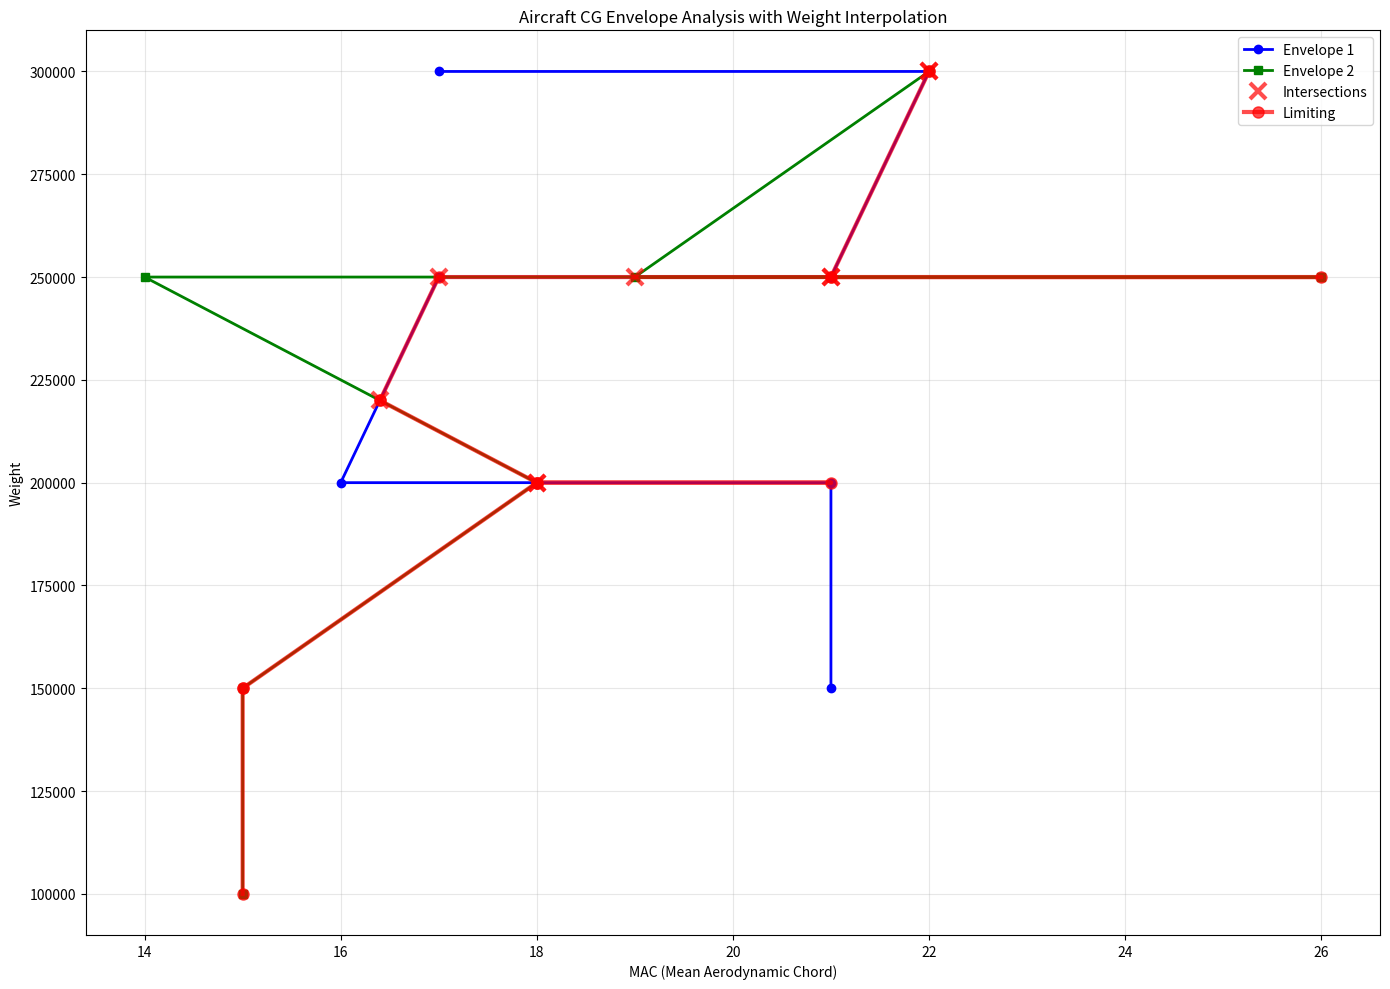

The script that saved this image:
import matplotlib.pyplot as plt
import numpy as np
from dataclasses import dataclass
from typing import List, Tuple, Optional

@dataclass
class CGPoint:
    mac: float  # mac (mean aerodynamic chord)
    weight: float  # weight
    env: int
    
    def __repr__(self):
        return f"CGPoint(weight={self.weight:.0f}, mac={self.mac:.2f}, env={self.env:.2f})"
    
    def __hash__(self):
        return hash((round(self.mac, 2), round(self.weight, 0), round(self.env, 0)))
    
    def __eq__(self, other):
        if not isinstance(other, CGPoint):
            return False
        return (round(self.mac, 2) == round(other.mac, 2) and 
                round(self.weight, 0) == round(other.weight, 0))

class EnvelopeIntersectionAnalyzer:
    """Main class for analyzing envelope intersections and finding optimal paths."""
    
    def __init__(self, env1: List[CGPoint], env2: List[CGPoint]):
        self.env1_original = env1.copy()
        self.env2_original = env2.copy()
        self.intersections = []
        self.env1_segments = []
        self.env2_segments = []
        self.connections = {}
        self.interpolated_points = []  # Track interpolated points
        
        # Automatically analyze intersections and create connection graph
        self._analyze_intersections()
        self._add_weight_interpolations()  # New method for weight interpolations
        self._create_connection_graph()
    
    @staticmethod
    def line_intersection(p1: CGPoint, p2: CGPoint, p3: CGPoint, p4: CGPoint) -> Optional[CGPoint]:
        """Find intersection point between two line segments if it exists."""
        mac1, weight1 = p1.mac, p1.weight
        mac2, weight2 = p2.mac, p2.weight
        mac3, weight3 = p3.mac, p3.weight
        mac4, weight4 = p4.mac, p4.weight

        # Calculate the direction vectors
        denom = (mac1 - mac2) * (weight3 - weight4) - (weight1 - weight2) * (mac3 - mac4)

        # Lines are parallel if denominator is 0
        if abs(denom) < 1e-10:
            return None

        # Calculate parameters
        t = ((mac1 - mac3) * (weight3 - weight4) - (weight1 - weight3) * (mac3 - mac4)) / denom
        u = -((mac1 - mac2) * (weight1 - weight3) - (weight1 - weight2) * (mac1 - mac3)) / denom

        # Check if intersection is within both line segments
        if 0 <= t <= 1 and 0 <= u <= 1:
            # Calculate intersection point
            i_mac = mac1 + t * (mac2 - mac1)
            i_weight = weight1 + t * (weight2 - weight1)
            return CGPoint(i_mac, i_weight, 0)

        return None

    def find_all_intersections(self, env1: List[CGPoint], env2: List[CGPoint]) -> List[Tuple[int, int, CGPoint]]:
        """Find all intersections between segments of two envelopes."""
        intersections = []

        for i in range(len(env1) - 1):
            for j in range(len(env2) - 1):
                intersection = self.line_intersection(env1[i], env1[i+1], env2[j], env2[j+1])
                if intersection:
                    intersections.append((i, j, intersection))

        return intersections

    def interpolate_mac_at_weight(self, target_weight: float, point1: CGPoint, point2: CGPoint, epsilon=1e-6) -> Optional[float]:
        """Interpolate MAC value at a specific weight between two points."""
        x1, y1 = point1.mac, point1.weight
        x2, y2 = point2.mac, point2.weight
        
        # Check if target weight is within the segment range
        if not (min(y1, y2) <= target_weight <= max(y1, y2)):
            return None
            
        # Handle vertical line case (same weight)
        if abs(y2 - y1) < epsilon:
            return x1 if abs(target_weight - y1) < epsilon else None
        
        # Linear interpolation: x = x1 + (x2-x1) * (target_weight-y1)/(y2-y1)
        interpolated_mac = x1 + (x2 - x1) * (target_weight - y1) / (y2 - y1)
        return interpolated_mac

    def find_interpolation_points(self, env1: List[CGPoint], env2: List[CGPoint]) -> List[Tuple[int, int, CGPoint, str]]:
        """Find points where we need to interpolate to connect envelopes at specific weights."""
        interpolation_points = []
        
        # Get all unique weights from both envelopes
        env1_weights = set(point.weight for point in env1)
        env2_weights = set(point.weight for point in env2)
        
        # Find weights that exist in one envelope but not the other
        weights_only_in_env1 = env1_weights - env2_weights
        weights_only_in_env2 = env2_weights - env1_weights
        
        # For each weight only in env2, try to interpolate in env1
        for target_weight in weights_only_in_env2:
            for i in range(len(env1) - 1):
                interpolated_mac = self.interpolate_mac_at_weight(target_weight, env1[i], env1[i+1])
                if interpolated_mac is not None:
                    interpolated_point = CGPoint(interpolated_mac, target_weight, 1)  # Keep env1's envelope number
                    interpolation_points.append((i, -1, interpolated_point, "env1_interpolated"))
        
        # For each weight only in env1, try to interpolate in env2
        for target_weight in weights_only_in_env1:
            for j in range(len(env2) - 1):
                interpolated_mac = self.interpolate_mac_at_weight(target_weight, env2[j], env2[j+1])
                if interpolated_mac is not None:
                    interpolated_point = CGPoint(interpolated_mac, target_weight, 2)  # Keep env2's envelope number
                    interpolation_points.append((-1, j, interpolated_point, "env2_interpolated"))
        
        return interpolation_points

    @staticmethod
    def distance_along_segment(start: CGPoint, end: CGPoint, point: CGPoint) -> float:
        """Calculate the distance from start to point along the segment from start to end."""
        # Use parametric distance (t parameter from line equation)
        if abs(end.mac - start.mac) > 1e-10:
            t = (point.mac - start.mac) / (end.mac - start.mac)
        else:
            t = (point.weight - start.weight) / (end.weight - start.weight)
        return t

    @staticmethod
    def split_envelope_at_intersections(envelope: List[CGPoint], intersections: List[Tuple[int, CGPoint]]) -> List[Tuple[CGPoint, CGPoint, str]]:
        """Split envelope segments at intersection points and return list of segments."""
        segments = []

        # Group intersections by segment index
        intersections_by_segment = {}
        for seg_idx, point in intersections:
            if seg_idx not in intersections_by_segment:
                intersections_by_segment[seg_idx] = []
            intersections_by_segment[seg_idx].append(point)

        for current_seg in range(len(envelope) - 1):
            start_point = envelope[current_seg]
            end_point = envelope[current_seg + 1]

            if current_seg not in intersections_by_segment:
                # No intersections, add segment as is
                segments.append((start_point, end_point, "direct"))
            else:
                # Sort intersections by their position along the segment
                seg_intersections = intersections_by_segment[current_seg]
                seg_intersections.sort(key=lambda p: EnvelopeIntersectionAnalyzer.distance_along_segment(start_point, end_point, p))

                # Add segments split by intersections
                prev_point = start_point
                for intersection in seg_intersections:
                    segments.append((prev_point, intersection, "to_intersection"))
                    prev_point = intersection
                segments.append((prev_point, end_point, "from_intersection"))

        return segments
    
    def _analyze_intersections(self):
        """Internal method to find intersections and split envelopes."""
        # Find all intersections
        self.intersections = self.find_all_intersections(self.env1_original, self.env2_original)
        
        # Prepare intersections for each envelope
        env1_intersections = [(seg1, point) for seg1, seg2, point in self.intersections]
        env2_intersections = [(seg2, point) for seg1, seg2, point in self.intersections]
        
        # Split envelopes at intersections
        self.env1_segments = self.split_envelope_at_intersections(self.env1_original, env1_intersections)
        self.env2_segments = self.split_envelope_at_intersections(self.env2_original, env2_intersections)
    
    def _add_weight_interpolations(self):
        """Add interpolated points at weights where envelopes don't naturally intersect."""
        # Find interpolation points
        interpolation_points = self.find_interpolation_points(self.env1_original, self.env2_original)
        
        # Process interpolation points for env1
        env1_interpolations = [(seg1, point) for seg1, seg2, point, interp_type in interpolation_points 
                              if interp_type == "env1_interpolated"]
        
        # Process interpolation points for env2
        env2_interpolations = [(seg2, point) for seg1, seg2, point, interp_type in interpolation_points 
                              if interp_type == "env2_interpolated"]
        
        # Re-split envelopes including interpolation points
        if env1_interpolations:
            self.env1_segments = self.split_envelope_at_intersections(self.env1_original, 
                                                                     [(seg1, point) for seg1, point in self.env1_segments if isinstance(seg1, int)] + env1_interpolations)
        
        if env2_interpolations:
            self.env2_segments = self.split_envelope_at_intersections(self.env2_original, 
                                                                     [(seg2, point) for seg2, point in self.env2_segments if isinstance(seg2, int)] + env2_interpolations)
        
        # Store interpolated points for visualization
        self.interpolated_points = [point for seg1, seg2, point, interp_type in interpolation_points]
        
        print(f"Added {len(self.interpolated_points)} interpolated points for weight connections")
    
    def _create_connection_graph(self):
        """Create a dictionary mapping each point to the points it connects to."""
        self.connections = {}

        # Add connections from envelope segments
        for segments in self.env1_segments:
            start, end, _ = segments
            if start not in self.connections:
                self.connections[start] = set()
            self.connections[start].add(end)
            if end not in self.connections:
                self.connections[end] = set()

        for segments in self.env2_segments:
            start, end, _ = segments
            if start not in self.connections:
                self.connections[start] = set()
            self.connections[start].add(end)
            if end not in self.connections:
                self.connections[end] = set()

        # Add cross-envelope connections at same weights
        all_points = list(self.connections.keys())
        for i, point1 in enumerate(all_points):
            for j, point2 in enumerate(all_points):
                if i != j and abs(point1.weight - point2.weight) < 0.01:  # Same weight
                    if point1.env != point2.env or point1.env == 0 or point2.env == 0:  # Different envelopes or intersection points
                        self.connections[point1].add(point2)
                        self.connections[point2].add(point1)

        # Convert sets to sorted lists
        for key in self.connections:
            self.connections[key] = sorted(list(self.connections[key]), 
                                         key=lambda p: (p.weight, -p.mac))
        
        print(f"Created connection graph with {len(self.connections)} nodes")
    
    def get_points_at_weight(self, target_weight: float) -> List[CGPoint]:
        """Get all points at a specific weight, sorted by MAC descending."""
        points_at_weight = []
        
        for point in self.connections.keys():
            if abs(point.weight - target_weight) < 0.01:
                points_at_weight.append(point)
        
        points_at_weight.sort(key=lambda p: p.mac, reverse=True)
        return points_at_weight
    
    def find_closest_point(self, target_point: CGPoint) -> CGPoint:
        """Find the closest point in the connections dictionary to the target point."""
        if target_point in self.connections:
            return target_point
        
        min_distance = float('inf')
        closest_point = None
        
        for point in self.connections.keys():
            distance = ((point.mac - target_point.mac) ** 2 + 
                       (point.weight - target_point.weight) ** 2) ** 0.5
            if distance < min_distance:
                min_distance = distance
                closest_point = point
        
        return closest_point
    
    def find_optimal_path(self, start_point: CGPoint, end_point: CGPoint) -> List[CGPoint]:
        """
        Find the optimal path (highest MAC values) from start_point to end_point.
        """
        path = []
        current_point = None
        A, _, _ = self.env1_segments[0]
        B, _, _ = self.env2_segments[0]
        
        if A.weight == B.weight:
            if A.mac > B.mac:
                current_point = A
                print("Current point is A")
            else:
                current_point = B
                print("Current point is B")
        elif A.weight > B.weight:
            current_point = B
            print("Current point is B")    
        else:
            current_point = A
            print("Current point is A")
        
        # Find the closest actual point to our start point
        current_env = current_point.env
        path.append(current_point)
        
        while current_point.weight < end_point.weight:
            # Get outgoing connections from current point
            outgoing = self.connections.get(current_point, [])
            print()
            print("CURRENT WEIGHT", current_point.weight)
            print("outgoing", outgoing)
            print("current_point", current_point)
            
            if not outgoing:
                break
            
            # Find connections that lead to higher weight
            next_candidates = [p for p in outgoing if p.weight > current_point.weight]
            
            if not next_candidates:
                # Edge case where if we start with same macs or if we interpolated to this point
                for point in outgoing:
                    for pt in self.connections.get(point, []):
                        if pt.weight > current_point.weight:
                            next_candidates.append(point)
                
                if not next_candidates:
                    break
            
            # Sort by MAC descending
            next_candidates.sort(key=lambda p: -p.mac)
            next_point = next_candidates[0]
            current_env = next_point.env
            
            # Add the connected point to path
            path.append(next_point)
            current_point = next_point
            
            # Check for better MAC options at this weight level
            points_at_weight = self.get_points_at_weight(next_point.weight)

            # Look for higher MAC option at this weight
            for point in points_at_weight:
                # Only consider points of intersection or in the same envelope
                if current_env == 0 or point.env == current_env or point.env == 0:
                    # Check if this higher MAC point can progress further
                    higher_outgoing = self.connections.get(point, [])
                    can_progress = any(p.weight > current_point.weight for p in higher_outgoing)
                    if current_point.weight >= end_point.weight or can_progress:
                        path.append(point)
                        current_point = point
                        break
                        
            # Check to see if the current weight is max. If not add mac and add outgoing again for the same env
            filtered_points = [point for point in points_at_weight
                               if current_env == 0 or point.env == current_env or point.env == 0]
            max_at_weight = max(filtered_points, key=lambda point: point.mac, default=current_point)
            if max_at_weight == current_point:
                continue
            else:
                # Add max point at that weight
                path.append(max_at_weight)
                # add the current_point back
                path.append(current_point)
            
            if current_point.weight >= end_point.weight:
                break
        
        return path
    
    def plot_analysis(self, optimal_path: List[CGPoint] = None, title: str = "Envelope Analysis"):
        """Plot the envelopes, intersections, and optimal path."""
        plt.figure(figsize=(14, 10))
        
        # Plot original envelopes
        env1_mac = [point.mac for point in self.env1_original]
        env1_weight = [point.weight for point in self.env1_original]
        env2_mac = [point.mac for point in self.env2_original]
        env2_weight = [point.weight for point in self.env2_original]
        
        plt.plot(env1_mac, env1_weight, 'b-', linewidth=2, label='Envelope 1', 
                marker='o', markersize=6)
        plt.plot(env2_mac, env2_weight, 'g-', linewidth=2, label='Envelope 2', 
                marker='s', markersize=6)
        
        # Plot intersection points
        if self.intersections:
            intersection_points = [point for _, _, point in self.intersections]
            intersection_mac = [point.mac for point in intersection_points]
            intersection_weight = [point.weight for point in intersection_points]
            plt.plot(intersection_mac, intersection_weight, 'rx', markersize=12, 
                    markeredgewidth=3, label='Intersections', alpha=0.7)
        
        # Plot interpolated points
        if self.interpolated_points:
            interp_mac = [point.mac for point in self.interpolated_points]
            interp_weight = [point.weight for point in self.interpolated_points]
            plt.plot(interp_mac, interp_weight, 'mo', markersize=10, 
                    alpha=0.7, label='Interpolated Points')
        
        # Plot optimal path if provided
        if optimal_path:
            path_mac = [point.mac for point in optimal_path]
            path_weight = [point.weight for point in optimal_path]
            plt.plot(path_mac, path_weight, 'ro-', linewidth=3, markersize=8, 
                    alpha=0.7, label='Limiting')
        
        plt.xlabel('MAC (Mean Aerodynamic Chord)')
        plt.ylabel('Weight')
        plt.title(title)
        plt.legend()
        plt.grid(True, alpha=0.3)
        plt.tight_layout()
        plt.show()
    
    def print_summary(self, optimal_path: List[CGPoint] = None):
        """Print a comprehensive summary of the analysis."""
        print(f"\n" + "="*80)
        print("ENVELOPE INTERSECTION ANALYSIS SUMMARY")
        print("="*80)
        
        print(f"Envelope 1: {len(self.env1_original)} points")
        print(f"Envelope 2: {len(self.env2_original)} points")
        print(f"Intersections found: {len(self.intersections)}")
        print(f"Interpolated points added: {len(self.interpolated_points)}")
        print(f"Envelope 1 split into: {len(self.env1_segments)} segments")
        print(f"Envelope 2 split into: {len(self.env2_segments)} segments")
        print(f"Total unique points in graph: {len(self.connections)}")
        
        if self.intersections:
            print(f"\nIntersection Points:")
            for i, (seg1, seg2, point) in enumerate(self.intersections):
                print(f"  {i+1}: {point} (Env1 seg {seg1} ↔ Env2 seg {seg2})")
        
        if self.interpolated_points:
            print(f"\nInterpolated Points:")
            for i, point in enumerate(self.interpolated_points):
                print(f"  {i+1}: {point}")
        
        if optimal_path:
            print(f"\nOptimal Path ({len(optimal_path)} points):")
            for i, point in enumerate(optimal_path):
                print(f"  Step {i+1}: {point} (MAC: {point.mac:.2f})")
            
            total_mac = sum(point.mac for point in optimal_path)
            avg_mac = total_mac / len(optimal_path)
            print(f"\nPath Statistics:")
            print(f"  Average MAC: {avg_mac:.2f}")
            print(f"  Weight range: {optimal_path[0].weight:.0f} → {optimal_path[-1].weight:.0f}")


# Define the envelopes
env1 = [
    CGPoint(weight=150000, mac=21.00, env=1),
    CGPoint(weight=200000, mac=21.00, env=1),
    CGPoint(weight=200000, mac=16.00, env=1),
    CGPoint(weight=250000, mac=17.00, env=1),
    CGPoint(weight=250000, mac=21.00, env=1),
    CGPoint(weight=300000, mac=22.00, env=1),
    CGPoint(weight=300000, mac=17.00, env=1),
]

env2 = [
    CGPoint(weight=100000, mac=15.00, env=2),
    CGPoint(weight=150000, mac=15.00, env=2),
    CGPoint(weight=200000, mac=18.00, env=2),
    CGPoint(weight=250000, mac=14.00, env=2),
    CGPoint(weight=250000, mac=26.00, env=2),
    CGPoint(weight=250000, mac=19.00, env=2),
    CGPoint(weight=300000, mac=22.00, env=2)
]

# Find optimal path
start_point = env1[0]
end_point = env1[-1]

# Create analyzer instance
analyzer = EnvelopeIntersectionAnalyzer(env1, env2)

# Print basic analysis
print(f"Found {len(analyzer.intersections)} intersections:")
for i, (seg1, seg2, point) in enumerate(analyzer.intersections):
    print(f"Intersection {i+1}: Env1 segment {seg1} ↔ Env2 segment {seg2} at {point}")
print()

# Print segments
print("Envelope 1 Segments:")
for i, (start, end, seg_type) in enumerate(analyzer.env1_segments):
    print(f"Envelope1 Segment {i}: {start} -> {end} ({seg_type})")

print("\nEnvelope 2 Segments:")
for i, (start, end, seg_type) in enumerate(analyzer.env2_segments):
    print(f"Envelope2 Segment {i}: {start} -> {end} ({seg_type})")

# Print all connections
print(f"\nAll Point Connections:")
print("=" * 50)
for point, connected_points in sorted(analyzer.connections.items(), key=lambda x: (x[0].weight, x[0].mac)):
    print(f"{point} -> {len(connected_points)} connections:")
    for connected in connected_points:
        print(f"    {connected}")
    print()

optimal_path = analyzer.find_optimal_path(start_point, end_point)

# Print summary
analyzer.print_summary(optimal_path)

# Plot the analysis
analyzer.plot_analysis(optimal_path, "Aircraft CG Envelope Analysis with Weight Interpolation")

print(f"\nScript completed successfully!")
print(f"Total intersections found: {len(analyzer.intersections)}")
print(f"Total interpolated points: {len(analyzer.interpolated_points)}")
print(f"Envelope 1 split into {len(analyzer.env1_segments)} segments")
print(f"Envelope 2 split into {len(analyzer.env2_segments)} segments")
print(f"Total unique points in network: {len(analyzer.connections)}")

# env1 = [
#     CGPoint(weight=150000, mac=15,env=1),
#     CGPoint(weight=200000, mac=15,env=1), 
#     CGPoint(weight=200000, mac=26,env=1),
#     CGPoint(weight=300000, mac=25,env=1)
# ]

# env2 = [
#     CGPoint(weight=150000, mac=21,env=2),
#     CGPoint(weight=300000, mac=25,env=2)
# ]

# Find optimal path
# start_point = env2[0]
# end_point = env1[-1]

# env1 = [
#     CGPoint(weight=150000, mac=21.00,env=1),
#     CGPoint(weight=225000, mac=26.00,env=1),
#     CGPoint(weight=300000, mac=16.00,env=1)
# ]

# env2 = [
#     CGPoint(weight=150000, mac=15.00,env=2),
#     CGPoint(weight=200000, mac=18.00,env=2),
#     CGPoint(weight=250000, mac=14.00,env=2),
#     CGPoint(weight=250000, mac=26.00,env=2),
#     CGPoint(weight=250000, mac=19.00,env=2),
#     CGPoint(weight=300000, mac=22.00,env=2)
# ]
# # Find optimal path
# start_point = env1[0]
# end_point = env1[-1]

# env1 = [
#     CGPoint(weight=1200,mac=15,env=1),
#     CGPoint(weight=1500,mac=17,env=1),
#     CGPoint(weight=1500,mac=16,env=1),
#     CGPoint(weight=1500,mac=18,env=1),
#     CGPoint(weight=2200,mac=22,env=1),
#     CGPoint(weight=2800,mac=30,env=1),
# ]

# env2 = [
#      CGPoint(weight=1200,mac=16,env=2),
#      CGPoint(weight=1500,mac=15,env=2),
#      CGPoint(weight=2500,mac=25,env=2),
#      CGPoint(weight=2800,mac=31,env=2),
# ]
# # Find optimal path
# start_point = env2[0]
# end_point = env1[-1]

# env1 = [
#     CGPoint(weight=150000, mac=21.00,env=1),
#     CGPoint(weight=200000, mac=21.00,env=1),
#     CGPoint(weight=200000, mac=16.00,env=1),
#     CGPoint(weight=250000, mac=17.00,env=1),
#     CGPoint(weight=250000, mac=21.00,env=1),
#     CGPoint(weight=300000, mac=22.00,env=1),
#     CGPoint(weight=300000, mac=17.00,env=1),
# ]

# env2 = [
#     CGPoint(weight=150000, mac=15.00,env=2),
#     CGPoint(weight=200000, mac=18.00,env=2),
#     CGPoint(weight=250000, mac=14.00,env=2),
#     CGPoint(weight=250000, mac=26.00,env=2),
#     CGPoint(weight=250000, mac=19.00,env=2),
#     CGPoint(weight=300000, mac=22.00,env=2)
# ]

# # Find optimal path
# start_point = env1[0]
# end_point = env1[-1]


# env1 = [
#     CGPoint(weight=200000, mac=21.00,env=1),
#     CGPoint(weight=200000, mac=16.00,env=1),
#     CGPoint(weight=250000, mac=17.00,env=1),
#     CGPoint(weight=250000, mac=21.00,env=1),
#     CGPoint(weight=300000, mac=22.00,env=1),
#     CGPoint(weight=300000, mac=17.00,env=1),
# ]

# env2 = [
#     CGPoint(weight=200000, mac=15.00,env=2),
#     CGPoint(weight=300000, mac=20.00,env=2),
# ]

# # Find optimal path
# start_point = env1[0]
# end_point = env1[-1]

# env1 = [
# CGPoint(weight=160000, mac=16,env=1),
# CGPoint(weight=188500, mac=16,env=1),
# CGPoint(weight=197800, mac=15,env=1),
# CGPoint(weight=233000, mac=15,env=1),
# CGPoint(weight=245000, mac=15,env=1),
# CGPoint(weight=270000, mac=15,env=1),
# CGPoint(weight=280000, mac=19,env=1),
# CGPoint(weight=300000, mac=18,env=1),
# CGPoint(weight=300000, mac=17,env=1),
# CGPoint(weight=350000, mac=17,env=1),
# CGPoint(weight=354600, mac=18,env=1),
# CGPoint(weight=368000, mac=15,env=1),
# ]

# env2 = [
# CGPoint(weight=160000, mac=16,env=2),
# CGPoint(weight=188500, mac=16,env=2),
# CGPoint(weight=197800, mac=15,env=2),
# CGPoint(weight=233000, mac=15,env=2),
# CGPoint(weight=245000, mac=15,env=2),
# CGPoint(weight=270000, mac=15,env=2),
# CGPoint(weight=280000, mac=19,env=2),
# CGPoint(weight=300000, mac=21,env=2),
# CGPoint(weight=300000, mac=24,env=2),
# CGPoint(weight=350000, mac=17,env=2),
# CGPoint(weight=354600, mac=18,env=2),
# CGPoint(weight=368000, mac=23,env=2),
# ]

# # Find optimal path
# start_point = env1[0]
# end_point = env1[-1]

# env1 = [
# CGPoint(weight=160000, mac=16,env=1),
# CGPoint(weight=188500, mac=16,env=1),
# CGPoint(weight=197800, mac=15,env=1),
# CGPoint(weight=233000, mac=15,env=1),
# CGPoint(weight=245000, mac=15,env=1),
# CGPoint(weight=270000, mac=15,env=1),
# CGPoint(weight=280000, mac=19,env=1),
# CGPoint(weight=320000, mac=18,env=1),
# CGPoint(weight=320001, mac=15,env=1),
# CGPoint(weight=350000, mac=17,env=1),
# CGPoint(weight=354600, mac=18,env=1),
# CGPoint(weight=368000, mac=15,env=1),
# ]

# env2 = [
# CGPoint(weight=160000, mac=16,env=2),
# CGPoint(weight=188500, mac=16,env=2),
# CGPoint(weight=197800, mac=15,env=2),
# CGPoint(weight=233000, mac=15,env=2),
# CGPoint(weight=300000, mac=19,env=2),
# CGPoint(weight=300000, mac=21,env=2),
# CGPoint(weight=300000, mac=16,env=2),
# CGPoint(weight=350000, mac=17,env=2),
# CGPoint(weight=354600, mac=18,env=2),
# CGPoint(weight=368000, mac=15,env=2),
# ]

# # Find optimal path
# start_point = env1[0]
# end_point = env1[-1]
